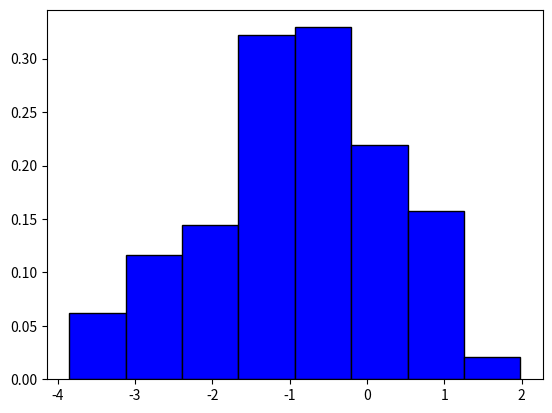

Recreate this plot in Python. (Note: this script raises an exception after producing the figure.)
#!/usr/bin/python
# -*- coding: UTF-8 -*-

import sys
import argparse

from scipy import stats as st
import numpy as np
import pandas as pd

from copy import deepcopy
from collections import namedtuple
from collections import Counter
from functools import reduce
from copy import deepcopy
from random import choice
from itertools import islice
from math import log2
import string

import matplotlib.pyplot as plt


def findInterv(val: float, arr: list) -> int:
    test = lambda x, item: True if item[0] <= x <= item[1] else False
    for i, item in enumerate(arr):
        if test(val, item):
            return i
    return None

def expStats(sec_counter, first_counter, h):
    tmp = list(sec_counter.items())
    tmp.insert(0, 0.0)
    mean = reduce(lambda a, b: a + b[0] * b[1][1], tmp)
    s2 = reduce(lambda a, b: a + (b[0] - mean) ** 2 * b[1][1], tmp) - (h ** 2) / 12
    ds = s2 ** 0.5

    ak, most_common = first_counter.most_common(1)[0]
    wn = sorted(first_counter.items(), key=lambda x: x[0])
    k = {val: i for i, (key, val) in enumerate(sorted(first_counter.items(), key=lambda x: x[0]))}[most_common]
    wk = lambda k: sorted(sec_counter.items(), key=lambda x: x[0])[k][1][1]
    mode = ak[0] + h * ((wk(k) - wk(k-1)) / (2 * wk(k) - wk(k-1) - wk(k+1)))

    w = [val[1] for key, val in sorted(sec_counter.items(), key=lambda x: x)]
    sums = [reduce(lambda a, b: a + b, w[:i+1]) for i in range(len(w))]
    dsums = {el: i for i, el in enumerate(sums)}
    try:
        prk = [(dsums[l], dsums[r]) for l, r in list(zip(sums, islice(sums, 1, None))) if l <= 0.5 < r][0]
        a = [key for key, val in sorted(first_counter.items(), key=lambda x: (x[0]))]
        med = a[prk[0]][1] if sums[prk[0]] == 0.5 else a[prk[0]][0] + (h / w[prk[0]]) * (0.5 - sums[prk[0]])
    except:
        prk = (0, 1)
        a = [key for key, val in sorted(first_counter.items(), key=lambda x: (x[0]))]
        med = a[prk[0]][1] if sums[prk[0]] == 0.5 else a[prk[0]][0] + (h / w[prk[0]]) * (0.5 - sums[prk[0]])
        med = abs(med*10)

    mk = lambda k: sum(map(lambda item: item[0] ** k * item[1][1], sec_counter.items()))
    mck = lambda k: sum(map(lambda item: (item[0] - mean) ** k * item[1][1], sec_counter.items()))
    skew, kurtosis = mck(3) / (ds ** 3), (mck(4) / (ds ** 4)) - 3

    return mean, s2, ds, mode, med, skew, kurtosis

class LabFitter3000(object):
    '''IN: distribution name, params, scipy class
    OUT: path to figs, experimental stats, theoretical stats'''
    def __init__(self, obj, N, name, *params):
        self.distribution = obj
        self.N = N
        self.distribution_name = name
        self.params = params
        self.rvs = None
        self.h = None
        self.first_counter = None
        self.sec_counter = None
        self.pathes = []
        self.experimental_stats = None
        self.theoretical_stats = None
        self.Stats = namedtuple('Stats', 'mean variance std mode med skew kurtosis')

    def create_rvs(self):
        self.rvs = list(self.distribution.rvs(size=self.N))

    def create_first_counter(self):
        m = int(1 + log2(self.N))
        sr = sorted(self.rvs)
        f, l = sr[0], sr[-1]
        d = abs(l - f)
        self.h = d / m
        interv = [f + self.h * i for i in range(m)]
        interv.append(l)
        interv = list(zip(interv, islice(interv, 1, None)))

        self.first_counter = Counter()
        for val in sr:
            self.first_counter[interv[findInterv(val, interv)]] += 1

    def create_second_counter(self):
        self.sec_counter = {(key[1] + key[0]) / 2: (val, val / self.N)
                            for key, val in self.first_counter.items()}

    def hist(self, show: bool = False):#, sec_counter: dict, h: float, show: bool = False, path: str = 'Data/hist.png'):
        tmp = {key: val[1] / self.h for key, val in self.sec_counter.items()}
        plt.bar(list(tmp.keys()),
                list(tmp.values()),
                color='b',
                edgecolor='black',
                width=self.h)
        if show:
            plt.show()
        else:
            path = 'Data/' + self.distribution_name + '_hist.png'
            plt.savefig(path)
            plt.clf()

    def cdf(self, show: bool = False, sizex: int = 30, sizey: int = 30):#, sr: list, N: int, sizex: int = 30, sizey: int = 30, show: bool = False, path: str = 'Data/cdf.png'):

        sr = sorted(self.rvs)
        items = list(zip(sr, islice(sr, 1, None)))
        delta = 0.00001
        Xlist = [[x * delta for x in range(int(item[0] / delta), int(item[1] / delta))]
                 for item in items]
        Ylist = [[i / self.N] * len(Xlist[i]) for i in range(self.N-1)]

        ##############################################################

        fig, ax = plt.subplots(figsize=(sizex, sizey))

        for X, Y in zip(Xlist, Ylist):
            ax.plot(X, Y, label='', color='black')
        ax.set_title('Эмпирическая функция распределения')
        ax.legend(loc='upper left')
        ax.set_ylabel('y')
        ax.set_xlabel('x')
        ax.set_xlim(xmin=sr[0], xmax=sr[-1])
        ax.set_ylim(ymin=0, ymax=1)
        fig.tight_layout()
        if sizex != 5:
            ax.set_axisbelow(True)
            ax.minorticks_on()
            ax.grid(which='major', linestyle='-', linewidth='0.5', color='red')
            ax.grid(which='minor', linestyle=':', linewidth='0.5', color='black')
        else:
            ax.grid()
        if show:
            plt.show()
        else:
            path = 'Data/' + self.distribution_name + '_cdf.png'
            plt.savefig(path)
            plt.clf()

    def create_theoretical_stats(self, mode_generator):
        mean, variance, skew, kurtosis = self.distribution.stats(moments='mvsk')
        med = self.distribution.median()
        std = self.distribution.std()
        mode = mode_generator(*self.params)

        self.theoretical_stats = self.Stats(mean=float(mean),
                                            variance=float(variance),
                                            std=std,
                                            mode=mode,
                                            med=med,
                                            skew=float(skew),
                                            kurtosis=float(kurtosis))

    def create_experimental_stats(self, exp_stats_generator):
        mean, variance, std, mode, med, skew, kurtosis = exp_stats_generator(self.sec_counter,
                                                                             self.first_counter,
                                                                             self.h)
        self.experimental_stats = self.Stats(mean=mean,
                                            variance=variance,
                                            std=std,
                                            mode=mode,
                                            med=med,
                                            skew=skew,
                                            kurtosis=kurtosis)

    def save_rvs(self, shape: int = 20, dec = 4):
        rvs = np.array(self.rvs)
        rvs = rvs.reshape(shape, -1)
        rvs = np.round(rvs, dec)
        df_rvs = pd.DataFrame(rvs,
                              columns=list(string.ascii_lowercase)[:rvs.shape[1]])
        df_rvs.to_csv('Data/' + self.distribution_name + '_rvs.csv',
                      sep=';',
                      encoding='utf-8',
                      index=False)

        sorted_rvs = np.array(sorted(self.rvs))
        sorted_rvs = sorted_rvs.reshape(shape, -1)
        sorted_rvs = np.round(sorted_rvs, dec)
        df_sorted_rvs = pd.DataFrame(sorted_rvs,
                                     columns=list(string.ascii_lowercase)[:sorted_rvs.shape[1]])
        df_sorted_rvs.to_csv('Data/' + self.distribution_name + '_sorted_rvs.csv',
                             sep=';',
                             encoding='utf-8',
                             index=False)

    def save_dict(self):
        res = {str((round(key[0], 4), round(key[1], 4))): [val]
               for key, val in self.first_counter.items()}
        df = pd.DataFrame(res)
        df.to_csv('Data/' + self.distribution_name + '_first_counter.csv',
                  sep=';',
                  encoding='utf-8')
        res = {round(key, 4): val
               for key, val in self.sec_counter.items()}
        df = pd.DataFrame(res)
        df.to_csv('Data/' + self.distribution_name + '_second_counter.csv',
                  sep=';',
                  encoding='utf-8')

    def save_stats(self, dec = 4):
        experimental = self.experimental_stats._asdict()
        df = pd.DataFrame(list(np.round(list(experimental.values()), dec)),
                          index=experimental.keys(),
                          columns=[['values']])
        df.to_csv('Data/' + self.distribution_name + '_experimental_stats.csv',
                  sep=';',
                  encoding='utf-8')

        theoretical = self.theoretical_stats._asdict()
        df = pd.DataFrame(list(np.round(list(theoretical.values()), dec)),
                          index=theoretical.keys(),
                          columns=[['values']])
        df.to_csv('Data/' + self.distribution_name + '_theoretical_stats.csv',
                  sep=';',
                  encoding='utf-8')

        all_stats = list(zip(self.experimental_stats._asdict().keys(), list(zip(self.experimental_stats, self.theoretical_stats))))
        result = {key: (round(e, dec), round(t, dec), round(abs(e-t), dec), round(abs(e-t)/t, dec))
                  for key, (e, t) in all_stats}
        df = pd.DataFrame(list(result.values()),
                          index=list(result.keys()))
        df.to_csv('Data/' + self.distribution_name + '_all_stats.csv',
                  sep=';',
                  encoding='utf-8')

    def create_and_save_p(self, dec = 4):
        cur_r = self.distribution
        cur_x = sorted(list(self.first_counter.keys()))
        cur_w = [self.sec_counter[key][1]
                 for key in sorted(list(self.sec_counter.keys()))]


        p = [cur_r.cdf(b) - cur_r.cdf(a) for a, b in cur_x]
        s = sum(p)
        wp = [abs(a - b) for a, b in zip(cur_w, p)]
        m = max(wp)
        new_w = deepcopy(cur_w)
        new_w.append(1.0)
        p.append(s)
        wp.append(m)
        new_x = deepcopy(cur_x)
        new_x.append('-')

        df = pd.DataFrame(np.round(np.array([new_w, p, wp]).T, 4),
                          index=new_x)
        df.to_csv(self.distribution_name + '_wp' + '.csv',
                  sep=';',
                  encoding='utf-8')


def fitter(obj, mode_generator):
    obj.create_rvs()
    obj.create_first_counter()
    obj.create_second_counter()
    obj.hist()
    obj.cdf()
    obj.create_theoretical_stats(mode_generator)
    obj.create_experimental_stats(expStats)
    obj.save_rvs()
    obj.save_dict()
    obj.save_stats()
    obj.create_and_save_p()
    return obj


if __name__ == '__main__':
    variant = 9
    N = 200

    mode = {'norm': lambda a, sgm: a,
            'expon': lambda lmbd: 0,
            'uniform': lambda a, b: sum([a, b])/2}

    Obj = namedtuple('Obj', 'name params distribution')

    mu = (-1) ** variant * 0.1 * variant
    sgm = (0.01 * variant + 1) ** 2

    lmbd = 2 + (-1) ** variant * 0.01 * variant

    a = (-1) ** variant * 0.05 * variant
    b = a + 0.05 * variant + 1

    print('mu = {0}\nsgm = {1}\nlmbd = {2}\na = {3}\nb = {4}'.format(mu,
                                                                     sgm,
                                                                     lmbd,
                                                                     a,
                                                                     b))

    Data = [Obj(name='norm',
                params=[mu, sgm],
                distribution=st.norm(mu, sgm)),
            Obj(name='expon',
                params=[1/lmbd],
                distribution=st.expon(1/lmbd)),
            Obj(name='uniform',
                params=[a, b],
                distribution=st.uniform(a, b))]

    result = []
    for obj in Data:
        result.append(LabFitter3000(obj.distribution, N, obj.name, *obj.params))

    result = [fitter(lf, mode[Data[i].name]) for i, lf in enumerate(result)]
